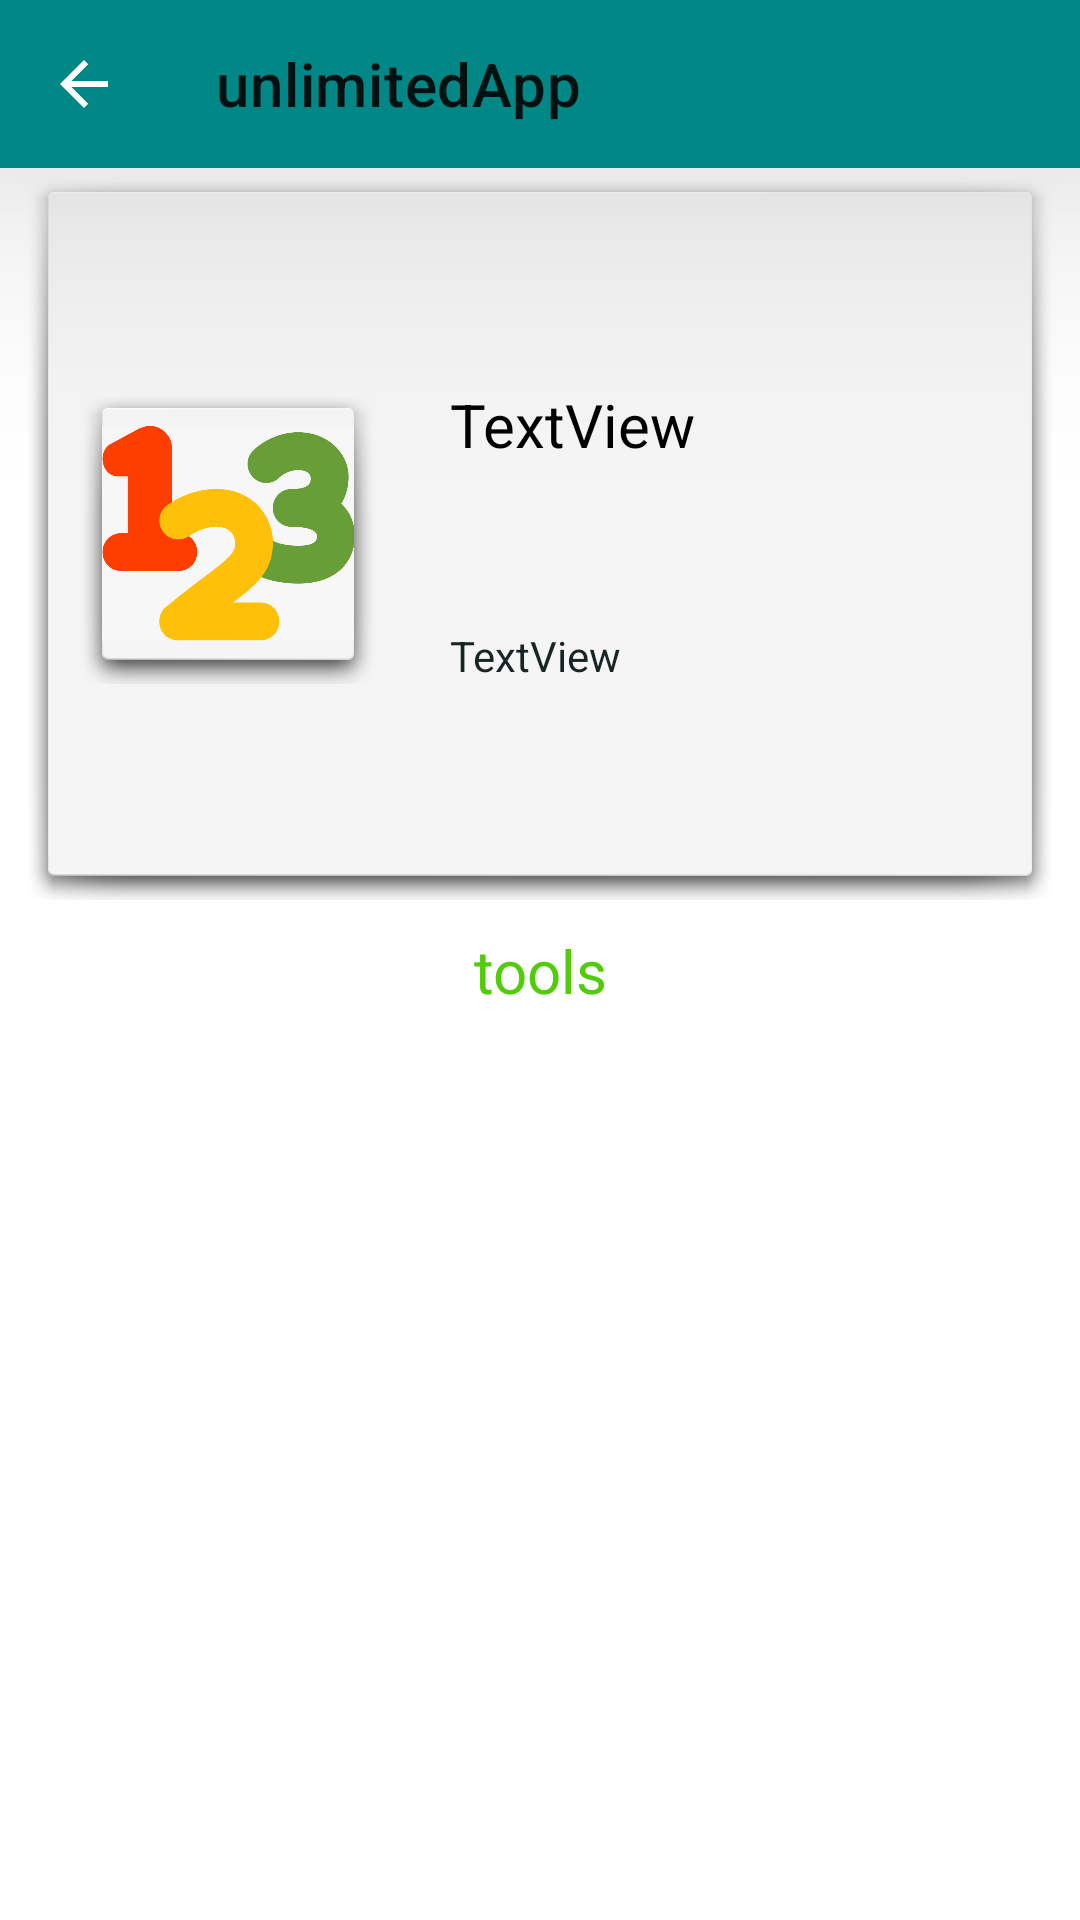

The Android layout XML behind this screen, and the referenced resources:
<!-- AndroidManifest.xml: application theme Theme.Praise -->
<!-- res/layout/activity_single_category.xml -->
<?xml version="1.0" encoding="utf-8"?>
<androidx.constraintlayout.widget.ConstraintLayout xmlns:android="http://schemas.android.com/apk/res/android"
    xmlns:app="http://schemas.android.com/apk/res-auto"
    xmlns:tools="http://schemas.android.com/tools"
    android:layout_width="match_parent"
    android:layout_height="match_parent"
    tools:context=".SingleCategoryActivity">

    <include
        android:id="@+id/Toolbar"
        layout="@layout/toolbar"
        app:layout_constraintBottom_toTopOf="@+id/linearLayout"
         />

    <LinearLayout
        android:id="@+id/linearLayout"
        android:layout_width="match_parent"
        android:layout_height="wrap_content"
        android:layout_marginStart="8dp"
        android:layout_marginEnd="8dp"
        android:orientation="vertical"
        app:layout_constraintEnd_toEndOf="parent"
        app:layout_constraintStart_toStartOf="@+id/Toolbar"
        app:layout_constraintTop_toBottomOf="@+id/Toolbar">

        <include
            layout="@layout/category_list_item"
            android:layout_width="match_parent"
            android:layout_height="wrap_content" />

        <TextView
            android:id="@+id/textView"
            android:layout_width="match_parent"
            android:layout_height="wrap_content"
            android:padding="10dp"
            android:text="tools"
            android:textAlignment="center"
            android:textSize="20sp" />

        <androidx.recyclerview.widget.RecyclerView
            android:id="@+id/recyclerView"
            android:layout_width="match_parent"
            android:layout_height="match_parent"
            android:layout_marginStart="8dp"
            android:layout_marginTop="8dp"
            android:layout_marginEnd="8dp"
            android:layout_marginBottom="8dp"
            app:layout_constraintBottom_toBottomOf="parent"
            app:layout_constraintEnd_toEndOf="parent"
            app:layout_constraintStart_toStartOf="parent"
            app:layout_constraintTop_toTopOf="parent" />
    </LinearLayout>

</androidx.constraintlayout.widget.ConstraintLayout>
<!-- res/layout/toolbar.xml (included above) -->
<?xml version="1.0" encoding="utf-8"?>
<androidx.appcompat.widget.Toolbar
    xmlns:android="http://schemas.android.com/apk/res/android"
    xmlns:app="http://schemas.android.com/apk/res-auto"
    android:id="@+id/appToolbar"
    android:layout_width="match_parent"
    android:background="?attr/colorPrimary"
    android:title="@string/app_name"
    android:popupTheme="@style/Theme.AppCompat.Light"
    android:elevation="?attr/actionBarSize"
    android:layout_height="?attr/actionBarSize"
    app:navigationIcon="?attr/homeAsUpIndicator"
    android:theme="@style/ThemeOverlay.AppCompat.ActionBar">


</androidx.appcompat.widget.Toolbar>
<!-- res/layout/category_list_item.xml (included above) -->
<?xml version="1.0" encoding="utf-8"?>
<androidx.constraintlayout.widget.ConstraintLayout xmlns:android="http://schemas.android.com/apk/res/android"
    xmlns:app="http://schemas.android.com/apk/res-auto"
    xmlns:tools="http://schemas.android.com/tools"
    android:layout_width="match_parent"
    android:layout_height="wrap_content"
    android:layout_margin="10dp"
    android:layout_marginBottom="0dp"
    android:background="@android:drawable/dialog_holo_light_frame"
    android:padding="10dp">

    <ImageView
        android:id="@+id/category_image"
        android:layout_width="100dp"
        android:layout_height="100dp"
        android:layout_marginStart="8dp"
        android:layout_marginEnd="16dp"
        android:background="@android:drawable/dialog_holo_light_frame"
        android:scaleType="centerInside"
        app:layout_constraintBottom_toBottomOf="@+id/category_description"
        app:layout_constraintEnd_toStartOf="@+id/category_name"
        app:layout_constraintStart_toStartOf="parent"
        app:layout_constraintTop_toTopOf="@+id/category_name"
        app:srcCompat="@drawable/icon" />

    <TextView
        android:id="@+id/category_name"
        android:layout_width="0dp"
        android:layout_height="wrap_content"
        android:layout_marginStart="8dp"
        android:layout_marginTop="8dp"
        android:layout_marginEnd="8dp"
        android:text="TextView"
        android:textColor="@color/praise"
        android:textSize="20sp"
        app:layout_constraintBottom_toTopOf="@+id/category_description"
        app:layout_constraintEnd_toEndOf="parent"
        app:layout_constraintStart_toEndOf="@+id/category_image"
        app:layout_constraintTop_toTopOf="parent" />

    <TextView
        android:id="@+id/category_description"
        android:layout_width="0dp"
        android:layout_height="wrap_content"
        android:layout_marginBottom="8dp"
        android:text="TextView"
        android:textColor="@color/teal_200"
        app:layout_constraintBottom_toBottomOf="parent"
        app:layout_constraintEnd_toEndOf="@+id/category_name"
        app:layout_constraintStart_toStartOf="@+id/category_name"
        app:layout_constraintTop_toBottomOf="@+id/category_name" />

</androidx.constraintlayout.widget.ConstraintLayout>
<!-- resources referenced by this layout -->
<resources>
  <color name="praise">#ff000000</color>
  <color name="teal_200">#192524</color>
  <!-- drawable icon: jpg bitmap (drawable-mdpi, 37310 bytes) -->
  <string name="app_name">unlimitedApp</string>
  <style name="Theme.Praise" parent="Theme.MaterialComponents.DayNight.DarkActionBar">
          
          <item name="colorPrimary">@color/purple_700</item>//background btn
          <item name="colorPrimaryVariant">@color/teal_200</item>
          <item name="colorOnPrimary">@color/black</item>
          
          <item name="colorSecondary">@color/teal_200</item>
          <item name="colorSecondaryVariant">@color/teal_700</item>
          <item name="colorOnSecondary">@color/black</item>
          
          <item name="android:statusBarColor" tools:targetApi="l">?attr/colorPrimaryVariant</item>
          
          <item name="android:textColor">@color/teal_700</item>//this color word praise
  
  
      </style>
  <color name="purple_700">#FF018786</color>
  <color name="black">#F9FFF6</color>//this color has word
  <color name="teal_700">#53CC08</color>
</resources>
